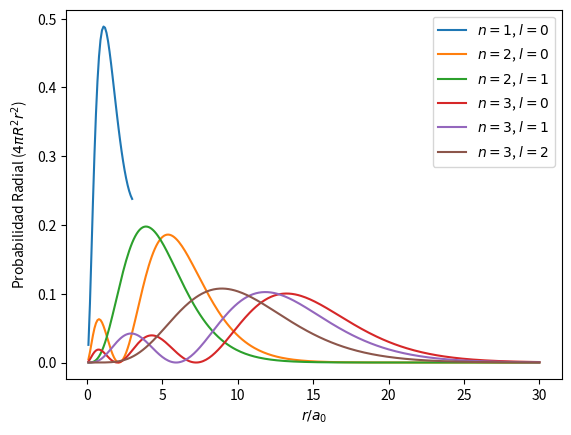
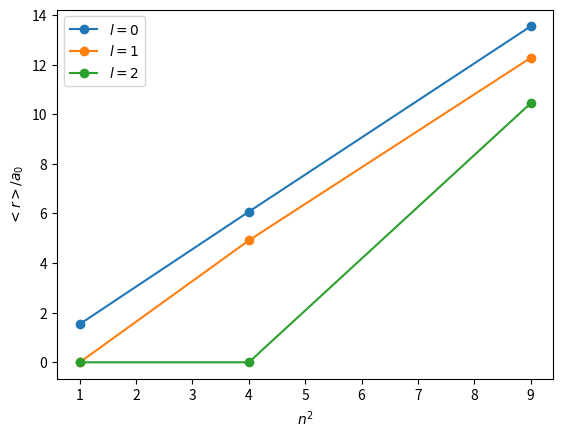

The script that saved these images, in order:
import numpy as np
from scipy.constants import e, c, h
from scipy.interpolate import interp1d 
import matplotlib.pyplot as plt

def solver(y, u, l, epsilon, du):
    L = l*(l+1)
    prime = np.zeros_like(u)
    x = np.ones_like(u)
    prime[0], x[0] = y
    for i in range(N-1):
        derivative = - 2*prime[i]/u[i] - (epsilon + 2/u[i] - L/u[i]**2)*x[i]
        prime[i+1] = prime[i] + derivative*du
        x[i+1] = x[i] + prime[i+1]*du 
    return x

N = 1000
du = 100/N
U = np.linspace(du, N*du, N) 
s = 0.5
epsilons = [[-0.999], [-0.243794, -0.252106], [-0.109864, -0.112379, -0.111361]]
thresh = [[30], [300, 300], [300, 300, 300]]

R_VALUES = np.zeros((3, 3))
plt.figure()
for n in range(1, len(epsilons)+1):
    epsilon = epsilons[n-1]
    for l in range(len(epsilon)):
        if l == 0:
            y = [-1, 1]
        else:
            y = [1, 0]
        e_ = epsilon[l]
        R = solver(y, U, l, e_, du)
        pos = thresh[n-1][l]
        r = R[:pos]
        u = U[:pos]
        P = 4*np.pi*(r*u)**2
        temp = (np.trapz(P, dx = du))
        P *= 1/(np.trapz(P, dx = du))
        r_E = np.trapz(P*u, dx = du)
        R_VALUES[n-1, l] = r_E
        const = 3.622608e-4
        j1 = l+s
        j2 = l-s
        if j2 < 0: j2 = 0
        beta1 = j1*(j1+1)-l*(l+1)-s*(s+1)
        beta2 = j2*(j2+1)-l*(l+1)-s*(s+1)
        e_E = const*np.trapz(P/u**3, dx=du)
        e_E1 = beta1*e_E
        e_E2 = beta2*e_E
        print(r"%d & %d & %.3f & %.3e & %.3e \\"%(n, l, r_E, e_E1, e_E2))
        plt.plot(u, P, label="$n=%d$, $l=%d$"%(n, l))
plt.xlabel("$r/a_0$")
plt.ylabel("Probabilidad Radial ($4\pi R^2r^2$)")
plt.legend()
plt.savefig("probability.pdf")

plt.figure()
ns = np.arange(1, 4)
for l in range(len(epsilon)):
    plt.plot(ns**2, R_VALUES[:, l], "-o", label="$l=%d$"%l)
plt.xlabel("$n^2$")
plt.ylabel("$<r>/a_0$")
plt.legend()
plt.savefig("radius.pdf")
